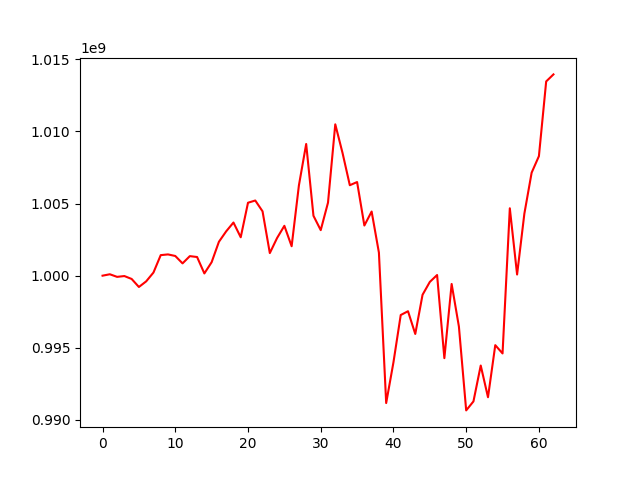

The data file committed next to this chart (first rows):
, 0
0, 1000000000
1, 1000098104
2, 999917714
3, 999974234
4, 999773015
5, 999216329
6, 999606350
7, 1000216468
8, 1001424420
9, 1001474297
10, 1001365952
11, 1000853089
12, 1001355609
13, 1001294352
14, 1000155435
15, 1000934912
16, 1002349245
17, 1003074721
18, 1003685321
19, 1002663227
20, 1005057564
21, 1005212505
22, 1004461868
23, 1001566844
24, 1002612776
25, 1003458047
26, 1002041113
27, 1006262098
28, 1009130757
29, 1004154212
30, 1003158202
31, 1005065012
32, 1010496620
33, 1008506128
34, 1006271794
35, 1006493320
36, 1003477999
37, 1004447908
38, 1001600643
39, 991167801
40, 993992662
41, 997270776
42, 997535181
43, 995958711
44, 998674796
45, 999567198
46, 1000045564
47, 994281024
48, 999425088
49, 996470760
50, 990658249
51, 991283222
52, 993769977
53, 991570278
54, 995182428
55, 994608035
56, 1004673397
57, 1000080574
58, 1004299366
59, 1007142125
... 3 more rows
